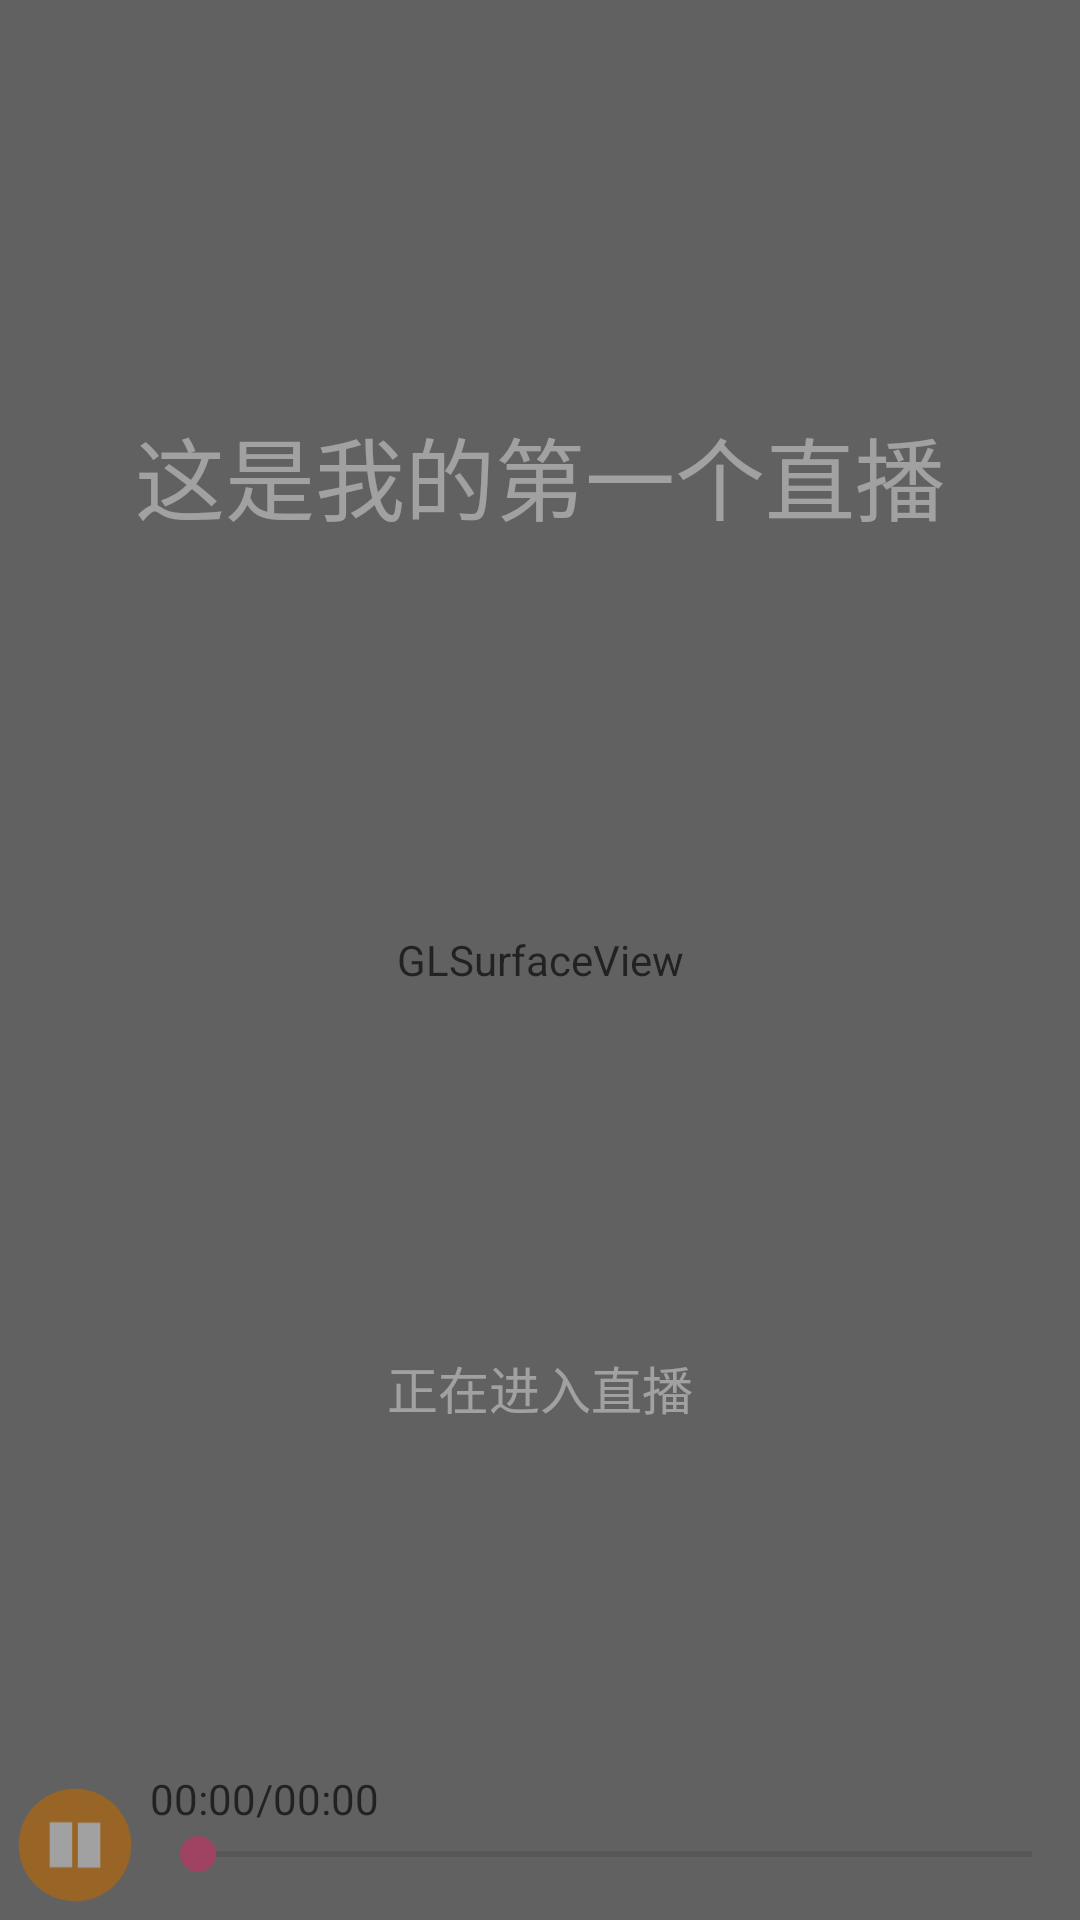

Write the Android layout XML for this screen, with the resource values it uses.
<!-- AndroidManifest.xml: application theme AppTheme -->
<!-- res/layout/activity_md_using_surface_view.xml -->
<?xml version="1.0" encoding="utf-8"?>
<RelativeLayout xmlns:android="http://schemas.android.com/apk/res/android"
    xmlns:app="http://schemas.android.com/apk/res-auto"
    android:layout_width="match_parent"
    android:layout_height="match_parent">

    <FrameLayout
        android:layout_width="match_parent"
        android:layout_height="match_parent"
        android:orientation="horizontal">

        <android.opengl.GLSurfaceView
            android:id="@+id/gl_view"
            android:layout_width="match_parent"
            android:layout_height="match_parent" />

    </FrameLayout>

    <LinearLayout
        android:id="@+id/control_container"
        android:layout_width="match_parent"
        android:layout_height="wrap_content"
        android:orientation="horizontal">

        <android.support.v7.widget.AppCompatSpinner
            android:id="@+id/spinner_interactive"
            android:layout_width="0dp"
            android:layout_height="wrap_content"
            android:layout_marginLeft="0dp"
            android:layout_weight="1"
            android:minWidth="100dp"
            android:paddingLeft="0dp"
            android:paddingRight="0dp" />

        <android.support.v7.widget.AppCompatSpinner
            android:id="@+id/spinner_display"
            android:layout_width="0dp"
            android:layout_height="wrap_content"
            android:layout_marginLeft="8dp"
            android:layout_weight="1"
            android:minWidth="100dp"
            android:paddingLeft="0dp"
            android:paddingRight="0dp" />

        <android.support.v7.widget.AppCompatSpinner
            android:id="@+id/spinner_projection"
            android:layout_width="0dp"
            android:layout_height="wrap_content"
            android:layout_marginLeft="8dp"
            android:layout_weight="1"
            android:minWidth="100dp"
            android:paddingLeft="0dp"
            android:paddingRight="0dp" />

        <android.support.v7.widget.AppCompatSpinner
            android:id="@+id/spinner_orientation"
            android:layout_width="0dp"
            android:layout_height="wrap_content"
            android:layout_marginLeft="8dp"
            android:layout_weight="1"
            android:minWidth="100dp"
            android:paddingLeft="0dp"
            android:paddingRight="0dp" />

        <android.support.v7.widget.AppCompatSpinner
            android:id="@+id/spinner_quality"
            android:layout_width="0dp"
            android:layout_height="wrap_content"
            android:layout_marginLeft="8dp"
            android:layout_weight="1"
            android:minWidth="100dp"
            android:paddingLeft="0dp"
            android:paddingRight="0dp" />

    </LinearLayout>

    <ProgressBar
        android:id="@+id/progress"
        android:layout_width="wrap_content"
        android:layout_height="wrap_content"
        android:layout_centerInParent="true" />

    <LinearLayout
        android:layout_width="match_parent"
        android:layout_height="wrap_content"
        android:layout_alignParentBottom="true">

        <ImageView
            android:id="@+id/vr_start"
            android:layout_width="50dp"
            android:layout_height="50dp"
            android:background="@drawable/qyvideo_start_btn" />

        <RelativeLayout
            android:layout_width="match_parent"
            android:layout_height="wrap_content">


            <TextView
                android:id="@+id/vrplayer_time"
                android:textColor="@color/colorblack"
                android:layout_width="wrap_content"
                android:layout_height="wrap_content"
                android:layout_alignParentLeft="true"
                android:text="@string/time0" />

            <SeekBar
                android:id="@+id/vrplayer_seekbar"
                android:layout_width="match_parent"
                android:layout_height="wrap_content"
                android:layout_below="@+id/vrplayer_time"
                android:focusable="true" />

        </RelativeLayout>

    </LinearLayout>

    <android.support.constraint.ConstraintLayout
        android:id="@+id/waiting_layout"
        android:layout_width="match_parent"
        android:layout_height="match_parent">

        <ImageView
            android:id="@+id/cover_image"
            android:layout_width="200dp"
            android:layout_height="200dp"
            android:maxHeight="250dp"
            android:scaleType="fitCenter"
            app:layout_constraintBottom_toBottomOf="parent"
            app:layout_constraintEnd_toEndOf="parent"
            app:layout_constraintStart_toStartOf="parent"
            app:layout_constraintTop_toTopOf="parent" />

        <TextView
            android:id="@+id/video_title_text"
            android:layout_width="wrap_content"
            android:layout_height="wrap_content"
            android:layout_marginBottom="40dp"
            android:text="这是我的第一个直播"
            android:textColor="@color/bg_white"
            android:textSize="30sp"
            app:layout_constraintBottom_toTopOf="@id/cover_image"
            app:layout_constraintEnd_toEndOf="parent"
            app:layout_constraintStart_toStartOf="parent" />

        <TextView
            android:id="@+id/message_text"
            android:layout_width="wrap_content"
            android:layout_height="wrap_content"
            android:layout_marginTop="30dp"
            android:text="正在进入直播"
            android:textColor="@color/bg_white"
            android:textSize="17sp"
            app:layout_constraintEnd_toEndOf="parent"
            app:layout_constraintStart_toStartOf="parent"
            app:layout_constraintTop_toBottomOf="@id/cover_image" />

        <View
            android:layout_width="match_parent"
            android:layout_height="match_parent"
            android:background="@color/video_message_bg" />

    </android.support.constraint.ConstraintLayout>

    <android.support.constraint.ConstraintLayout
        android:id="@+id/tip_container"
        android:layout_width="match_parent"
        android:layout_height="match_parent"
        android:visibility="gone">

        <View
            android:layout_width="match_parent"
            android:layout_height="match_parent"
            android:background="@color/video_message_bg" />

        <TextView
            android:id="@+id/label_message"
            android:layout_width="wrap_content"
            android:layout_height="wrap_content"
            android:layout_marginTop="150dp"
            android:text="切换横屏以获得最佳全景体验"
            android:textColor="@color/bg_white"
            android:textSize="24sp"
            app:layout_constraintEnd_toEndOf="parent"
            app:layout_constraintStart_toStartOf="parent"
            app:layout_constraintTop_toTopOf="parent" />

        <TextView
            android:id="@+id/positive_button"
            android:layout_width="200dp"
            android:layout_height="50dp"
            android:layout_marginBottom="40dp"
            android:background="@drawable/shape_tips_button_bg"
            android:gravity="center"
            android:text="确定"
            android:textColor="@color/bg_white"
            android:textSize="18sp"
            app:layout_constraintBottom_toTopOf="@id/cancel_button"
            app:layout_constraintEnd_toEndOf="parent"
            app:layout_constraintStart_toStartOf="parent" />

        <TextView
            android:id="@+id/cancel_button"
            android:layout_width="200dp"
            android:layout_height="50dp"
            android:layout_marginBottom="180dp"
            android:background="@drawable/shape_tips_button_bg"
            android:gravity="center"
            android:text="取消"
            android:textColor="@color/bg_white"
            android:textSize="18sp"
            app:layout_constraintBottom_toBottomOf="parent"
            app:layout_constraintEnd_toEndOf="parent"
            app:layout_constraintStart_toStartOf="parent" />

    </android.support.constraint.ConstraintLayout>

</RelativeLayout>
<!-- resources referenced by this layout -->
<resources>
  <color name="bg_white">#ffffff</color>
  <color name="colorblack">#000000</color>
  <color name="video_message_bg">#80434543</color>
  <!-- drawable qyvideo_start_btn: png bitmap (drawable, 828 bytes) -->
  <!-- drawable shape_tips_button_bg (drawable) -->
  <?xml version="1.0" encoding="utf-8"?>
  <shape xmlns:android="http://schemas.android.com/apk/res/android"
      android:shape="rectangle">
  
      <corners android:radius="30dp"></corners>
  
      <solid android:color="@color/video_tips_button_bg"></solid>
  
  </shape>
  <string name="time0">00:00/00:00</string>
  <style name="AppTheme" parent="Theme.AppCompat.Light.NoActionBar">
          
          <item name="colorPrimary">@color/colorPrimary</item>
          <item name="colorPrimaryDark">@color/colorPrimaryDark</item>
          <item name="colorAccent">@color/colorAccent</item>
      </style>
  <color name="video_tips_button_bg">#A42B2B2B</color>
  <color name="colorPrimary">#ffffff</color>
  <color name="colorPrimaryDark">#ffffff</color>
  <color name="colorAccent">#FF4081</color>
</resources>
